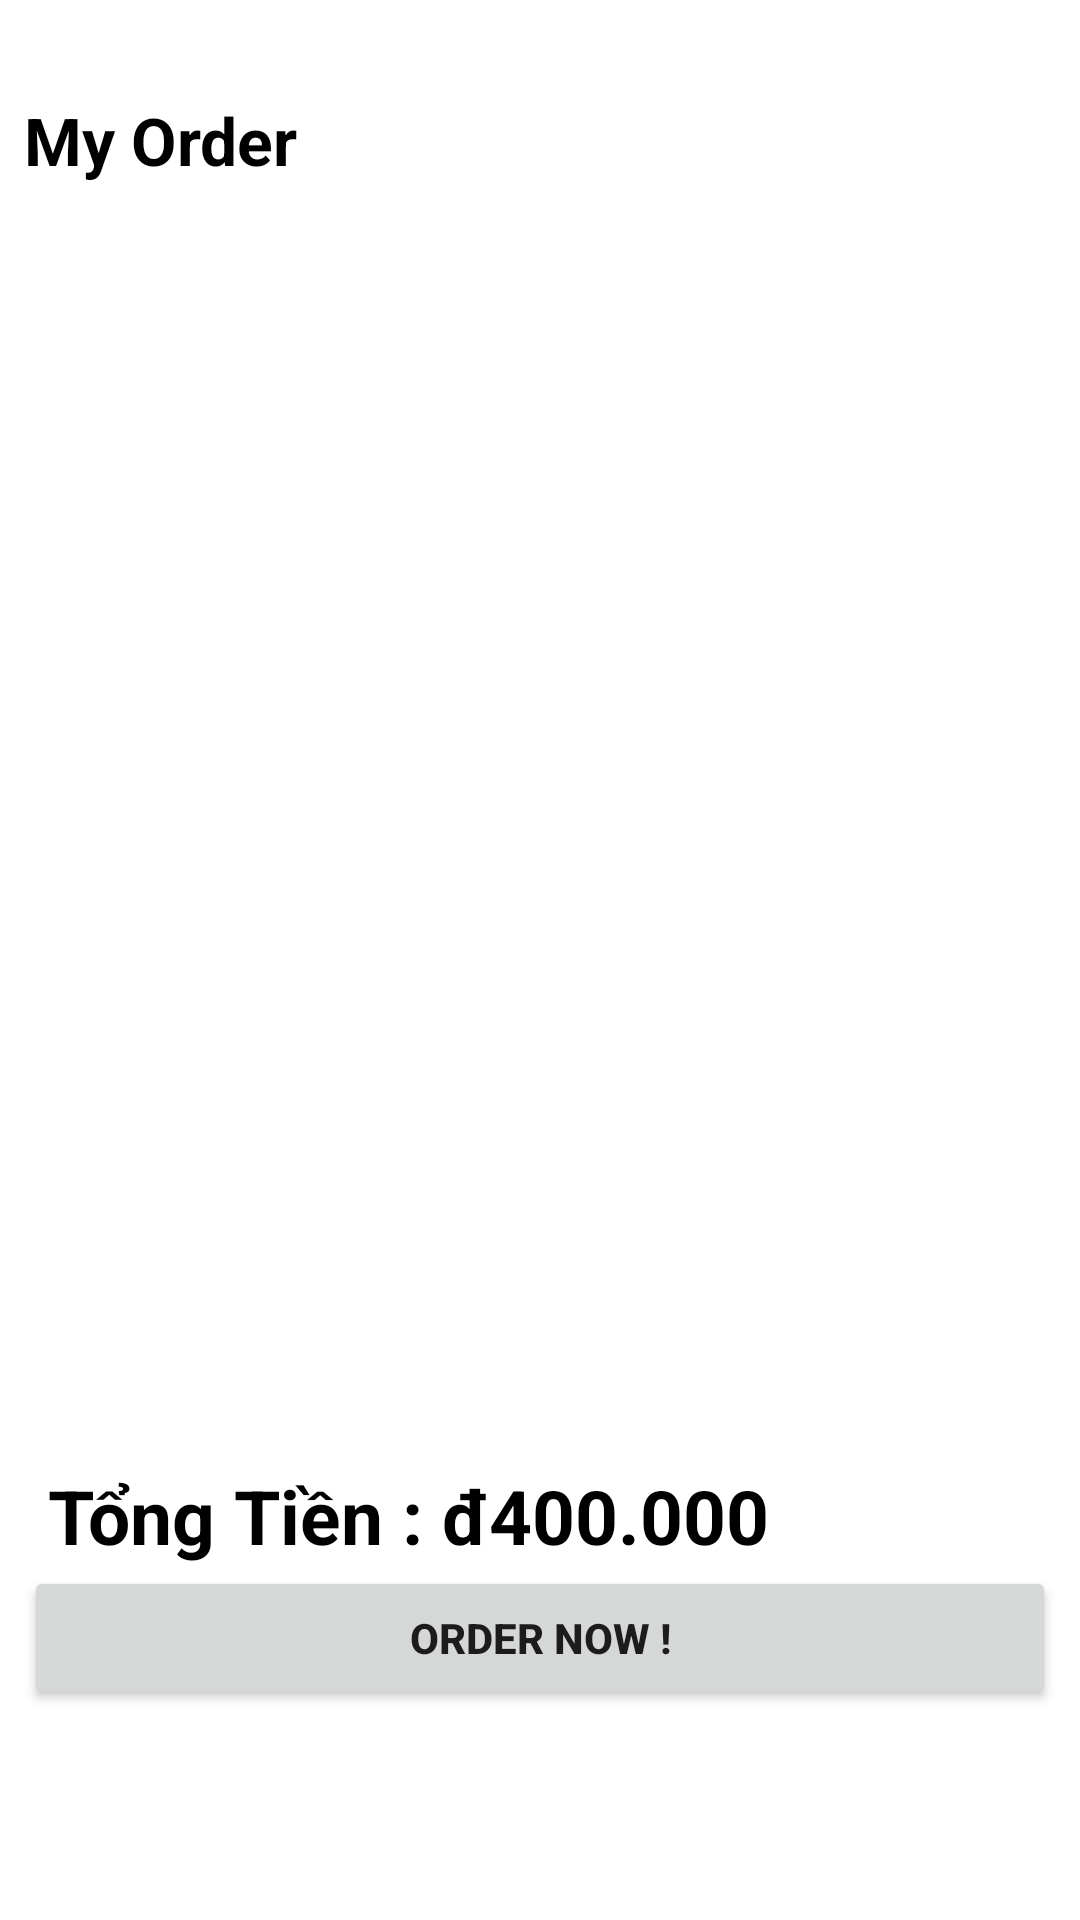

Produce the Android XML layout that renders to this screen, including the resource entries it uses.
<!-- AndroidManifest.xml: application theme Theme.PRO1121_UserApp -->
<!-- res/layout/fragment_cart.xml -->
<?xml version="1.0" encoding="utf-8"?>
<RelativeLayout xmlns:android="http://schemas.android.com/apk/res/android"
    android:layout_width="match_parent"
    android:paddingBottom="70dp"
    android:paddingHorizontal="8dp"
    android:layout_height="match_parent">
    <TextView
        android:layout_marginBottom="8dp"
        android:layout_marginTop="32dp"
        android:id="@+id/tv_ui_order"
        android:textSize="22sp"
        android:textColor="@color/black"
        android:textStyle="bold"
        android:text="My Order"
        android:layout_width="wrap_content"
        android:layout_height="wrap_content"/>

    <androidx.recyclerview.widget.RecyclerView
        android:id="@+id/rv_cart_product"
        android:layout_width="match_parent"
        android:layout_height="wrap_content"
        android:layout_above="@id/tv_total_price"
        android:layout_below="@id/tv_ui_order"
        android:layout_marginTop="8dp" />
    <TextView
        android:id="@+id/tv_total_price"
        android:layout_marginStart="8dp"
        android:layout_above="@+id/btn_order_now"
        android:textColor="@color/black"
        android:textSize="25sp"
        android:textStyle="bold"
        android:text="Tổng Tiền : đ400.000"
        android:layout_width="wrap_content"
        android:layout_height="wrap_content"/>

    <Button
        android:textStyle="bold"
        android:id="@+id/btn_order_now"
        android:layout_width="match_parent"
        android:layout_height="wrap_content"
        android:layout_alignParentBottom="true"
        android:text="Order now !" />
</RelativeLayout>
<!-- resources referenced by this layout -->
<resources>
  <color name="black">#FF000000</color>
  <style name="Theme.PRO1121_UserApp" parent="Theme.MaterialComponents.DayNight.NoActionBar">
          
          <item name="colorPrimary">@color/orange</item>
          <item name="colorPrimaryVariant">#FF5C00</item>
          <item name="colorOnPrimary">@color/white</item>
          
          <item name="colorSecondary">@color/teal_200</item>
          <item name="colorSecondaryVariant">@color/teal_700</item>
          <item name="colorOnSecondary">@color/black</item>
          
          <item name="android:statusBarColor" tools:targetApi="l">?attr/colorPrimaryVariant</item>
          
      </style>
  <color name="orange">#FF640D</color>
  <color name="white">#FFFFFFFF</color>
  <color name="teal_200">#FF03DAC5</color>
  <color name="teal_700">#FF018786</color>
</resources>
